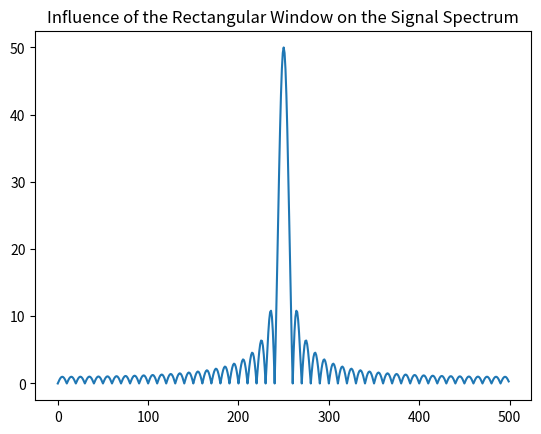
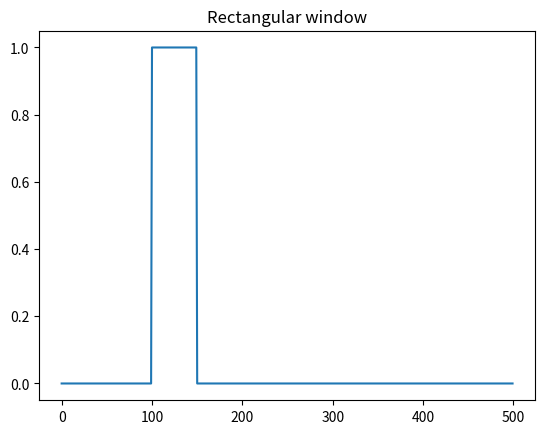
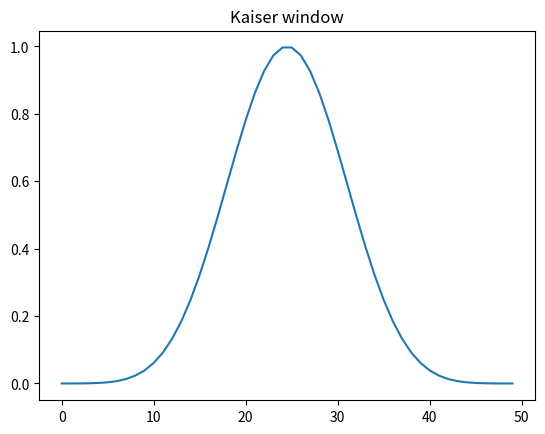
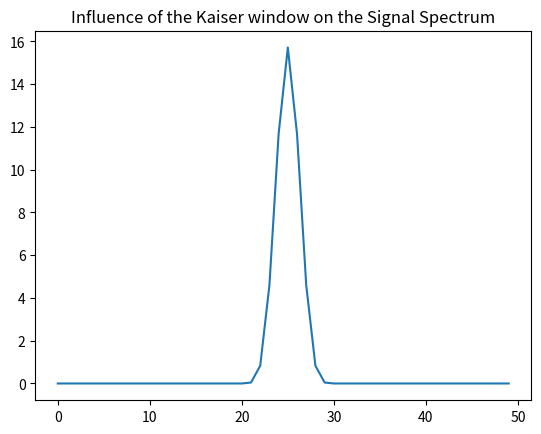

Generate these figures, in order, with matplotlib:
from matplotlib.pyplot import figure, title, plot, show
from numpy import array, random, kaiser, zeros, cos
import matplotlib.pyplot as plt
import numpy as np
from scipy import fftpack

### Оконное преобразование
x = np.zeros(500)
x[100:150] = 1              # Rectangular Window
kaiser_beta = 15            # Kaiser window beta
n = 49

X = fftpack.fft(x)
window = kaiser(n+1, kaiser_beta)   # create symmetric window
Y = fftpack.fft(window)

figure(1)
title("Influence of the Rectangular Window on the Signal Spectrum")
plot(fftpack.fftshift(np.abs(X)))

figure(2)
title("Rectangular window")
plot(x)

figure(3)
title("Kaiser window")
plot(window)

figure(4)
title("Influence of the Kaiser window on the Signal Spectrum")
plot(fftpack.fftshift(np.abs(Y)))
show()